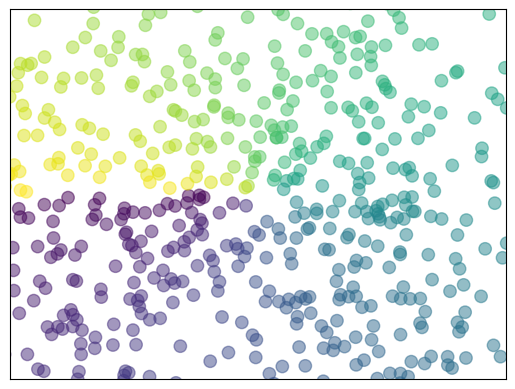

This figure's Python source:
import numpy as np
import matplotlib.pyplot as plt

n = 1024
X = np.random.normal(0,1,n)
Y = np.random.normal(0,1,n)
color = np.arctan2(Y,X)
plt.scatter(X,Y,c=color,alpha=0.5,s=80)
plt.ylim(-1,1)
plt.xlim(-1,1)
plt.xticks([])
plt.yticks([])

